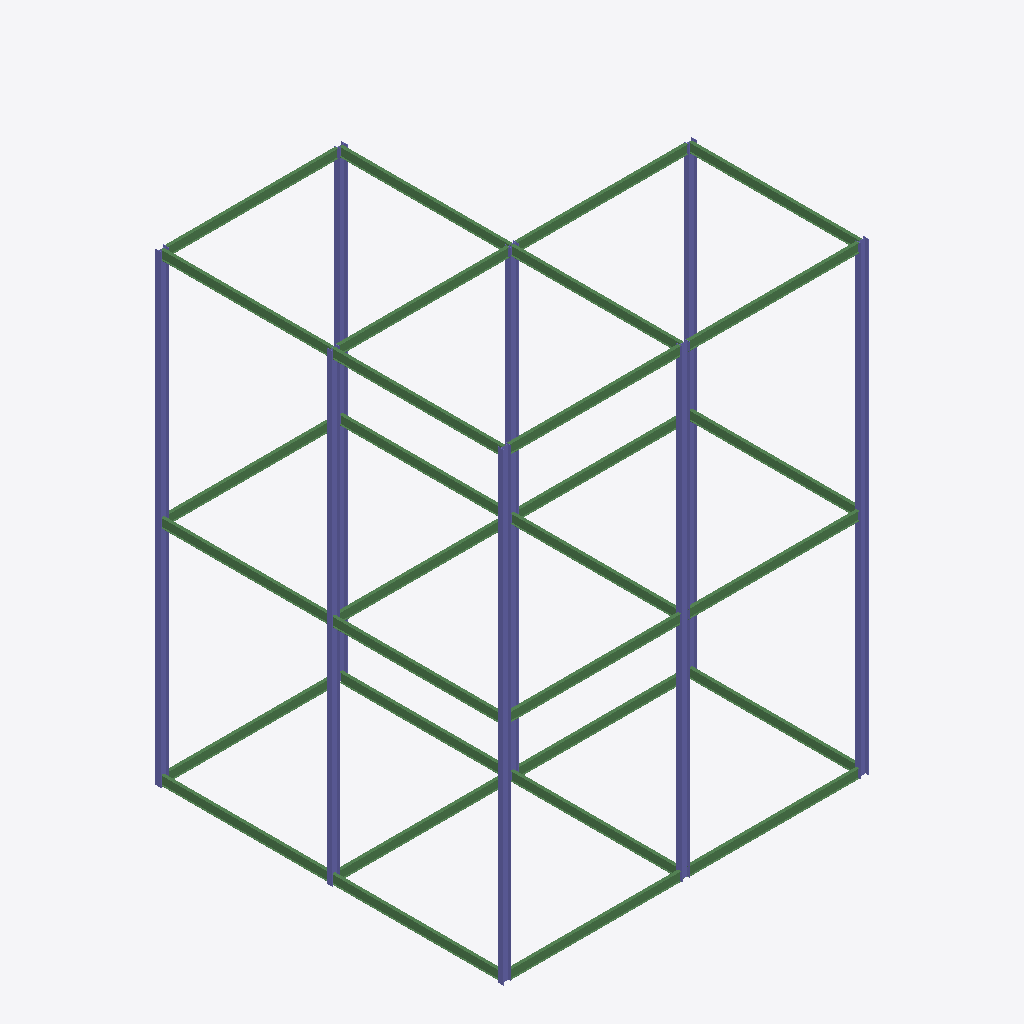
Isometric view of an IFC building model (IFC-SPF (STEP), schema IFC2X3, length unit millimetre), seen from the south-west, elements coloured by IFC class: 30 beams (green), 16 columns (violet).
Extent 16.2 m × 15.4 m × 20.6 m (x, y, z). Elements (46): 30 IfcBeam, 16 IfcColumn.

HEADER;
FILE_DESCRIPTION(('ViewDefinition [PresentationView]','Comment [Ironworkers Training Structure (1),SDS/2 Detailed model]'),'2;1');
FILE_NAME('s06-activity.ifc','2026-10-14T20:31:15+08:00',('belmore'),('Douglas Steel Fabricating Corp.'),'IfcOpenShell 0.8.5-post1','Bonsai 0.8.5-post1','None');
FILE_SCHEMA(('IFC2X3'));
ENDSEC;
DATA;
#560010=IFCPROJECT('1Q9Qo$4$$CGgrMT8FGVIkr',#560005,'Ironworkers Training Structure (1),SDS/2 Detailed model',$,$,$,$,(#560011),#560060);
#560020=IFCSITE('03vPFa$BHMIvRaIkil4IwQ',#560005,'Site',$,$,#560022,$,$,.ELEMENT.,$,$,$,$,$);
#560023=IFCBUILDING('2YjXF3aE7AHfCBRKFY83z2',#560005,'Building',$,$,#560025,$,$,.ELEMENT.,$,$,$);
#560730=IFCCOLUMN('0bH4D0amfCHuHTSTe_K$VB',#560744,'Column',$,$,#561134,#560743,$);
#560685=IFCCOLUMN('1MVqrkxHP8G9helg$DKAQo',#560699,'Column',$,$,#561119,#560698,$);
#560555=IFCCOLUMN('0YBFKRRdrDERZiq96Ni_QB',#560569,'Column',$,$,#560624,#560568,$);
#560700=IFCCOLUMN('0D2HIoeYbDqgNJbmehhFrG',#560714,'Column',$,$,#561124,#560713,$);
#560505=IFCCOLUMN('3rAOGrg5z9buES_5dBa$rL',#560519,'Column',$,$,#560554,#560518,$);
#560163=IFCCOLUMN('04JlCgEp56DgKzLroGeVum',#560177,'Column',$,$,#560484,#560176,$);
#560625=IFCCOLUMN('0__j9Ke_r9EQt$dNMpalNd',#560639,'Column',$,$,#561099,#560638,$);
#560128=IFCCOLUMN('39ZogOqKjF18ZiC_J7tEjA',#560142,'Column',$,$,#560479,#560141,$);
#560640=IFCCOLUMN('06B_nHkQPDygGoI_EQyAZg',#560654,'Column',$,$,#561104,#560653,$);
#560143=IFCCOLUMN('1tdBEJJ3n8KOTQ5u3ZJfUy',#560157,'Column',$,$,#560304,#560156,$);
#560670=IFCCOLUMN('0TNE34Lc13MAWFuoUYvL9M',#560684,'Column',$,$,#561114,#560683,$);
#560655=IFCCOLUMN('3gosr1PBT8LwMTeZBfWdoR',#560669,'Column',$,$,#561109,#560668,$);
#560715=IFCCOLUMN('2$58ygd_T9yxMsPMr2s6nY',#560729,'Column',$,$,#561129,#560728,$);
#561020=IFCBEAM('0kzoX2jxTByQcr_4O7B24l',#561034,'Beam',$,$,#561169,#561033,$);
#560229=IFCBEAM('2G3aNtJHX5qAZsM8LQVBAk',#560228,'Beam',$,$,#560489,#560239,$);
#560980=IFCBEAM('03nGeXKkfBTemQG5pV6Ok2',#560994,'Beam',$,$,#561159,#560993,$);
#560820=IFCBEAM('1l7UU5mP97HwEvV3r_oUZy',#560834,'Beam',$,$,#561019,#560833,$);
#560805=IFCBEAM('2AisT6fFD4GfYRaZTjDhU7',#560819,'Beam',$,$,#560979,#560818,$);
#560570=IFCBEAM('0yZelD_CT1Ffx5LI8YUDtz',#560584,'Beam',$,$,#560609,#560583,$);
#560940=IFCBEAM('2mgHpSHLj3eOwxwqH9I7xl',#560954,'Beam',$,$,#561149,#560953,$);
#560900=IFCBEAM('3nMrZmSPr4Q8tPuTkcbYht',#560914,'Beam',$,$,#561139,#560913,$);
#560960=IFCBEAM('18aO_t7S56IxWJi0r_0Zmw',#560974,'Beam',$,$,#561154,#560973,$);
#561060=IFCBEAM('1uZ3HzRtHAeeuswyKvesXu',#561074,'Beam',$,$,#561179,#561073,$);
#561040=IFCBEAM('1eOlWfs_DByvS$s9z6KsRr',#561054,'Beam',$,$,#561174,#561053,$);
#561080=IFCBEAM('32ier8oZf31AWWUa8zWFL2',#561094,'Beam',$,$,#561184,#561093,$);
#560920=IFCBEAM('3M8RHWicvBqBu9PHATS44G',#560934,'Beam',$,$,#561144,#560933,$);
#560326=IFCBEAM('1XB_bv5l15ABeP82OXPmMA',#560325,'Beam',$,$,#560344,#560334,$);
#561000=IFCBEAM('0PnnEz7$D6N8EZBy7owy$f',#561014,'Beam',$,$,#561164,#561013,$);
#560345=IFCBEAM('39VIsqItDDj9C1CVCBYjIx',#560359,'Beam',$,$,#560424,#560358,$);
#560850=IFCBEAM('2CSlJRfq94qeOZluhh1xFE',#560864,'Beam',$,$,#561059,#560863,$);
#560835=IFCBEAM('2kUnXoi19E3fNiNIkgE2X_',#560849,'Beam',$,$,#561039,#560848,$);
#560880=IFCBEAM('37XWzBq7D7Kx0oXmUXi1ud',#560894,'Beam',$,$,#561079,#560893,$);
#560585=IFCBEAM('3Sn0zSWfX63wCvRgXeyGiA',#560599,'Beam',$,$,#560614,#560598,$);
#560460=IFCBEAM('3bLewKE7D0COIQBGnYmn3Q',#560474,'Beam',$,$,#560504,#560473,$);
#560865=IFCBEAM('2aSktohkD7FOXjJphp6cWD',#560879,'Beam',$,$,#560999,#560878,$);
#560775=IFCBEAM('2mObjkOZH8BxrqGKUrPSrc',#560789,'Beam',$,$,#560919,#560788,$);
#560441=IFCBEAM('2O7sp_$9r488eC1DXS2uQQ',#560440,'Beam',$,$,#560459,#560449,$);
#560375=IFCBEAM('3I$pErtVr9$hwPJlJBTjiV',#560389,'Beam',$,$,#560499,#560388,$);
#560760=IFCBEAM('3P_5pkFaP4$gGGp1Ma6mnW',#560774,'Beam',$,$,#560959,#560773,$);
#560270=IFCBEAM('3hJTIfe_bATOUbTdqfiIsa',#560284,'Beam',$,$,#560294,#560283,$);
#560745=IFCBEAM('3HnZKpvfv1wfVPwdDHkWHS',#560759,'Beam',$,$,#560899,#560758,$);
#560535=IFCBEAM('3v6wX4aWf44evwu_qy4TR9',#560549,'Beam',$,$,#560604,#560548,$);
#560790=IFCBEAM('1Zq7bUeQP5BfgUDbOVXiAQ',#560804,'Beam',$,$,#560939,#560803,$);
#560213=IFCCOLUMN('0SUezj5MH9tu3Jjk1n8HnI',#560227,'Column',$,$,#560324,#560226,$);
#560360=IFCCOLUMN('3ejcZIfO16GfRWJQySxp66',#560374,'Column',$,$,#560494,#560373,$);
#560520=IFCCOLUMN('2PCamofzb1v8tzfULwGS0M',#560534,'Column',$,$,#560619,#560533,$);
ENDSEC;
